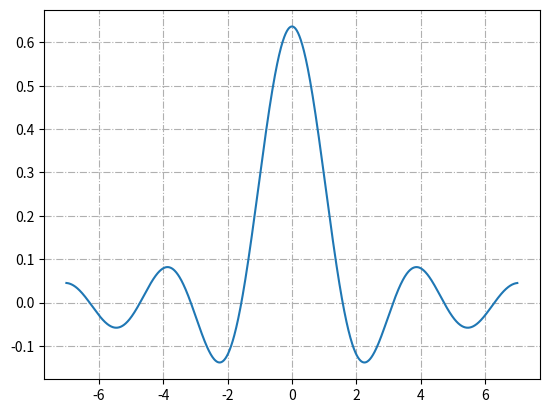

Here is the Python script that generated this plot:
import matplotlib.pyplot as plt
from matplotlib.widgets import Cursor
import numpy as np


#Fs = 100
#f = 5
#sample = 10
#x = np.arange(sample)
#y = np.sin(2 * np.pi * f * x / Fs)
#plt.plot(x, y)
#plt.xlabel('voltage(V)')
#plt.ylabel('sample(n)')

T = 1
t = np.arange(-7.0, 7.0, 0.01)
s = T*np.sin(2 *  t * T)/(np.pi*t*T)
fig, ax = plt.subplots()
ax.plot(t, s)
ax.grid(True)

#source: http://matplotlib.org/examples/pylab_examples/axes_props.html
gridlines = ax.get_xgridlines() + ax.get_ygridlines()
for line in gridlines:
    line.set_linestyle('-.')

cursor = Cursor(ax, useblit=True, color='red', linewidth=2)

plt.show()